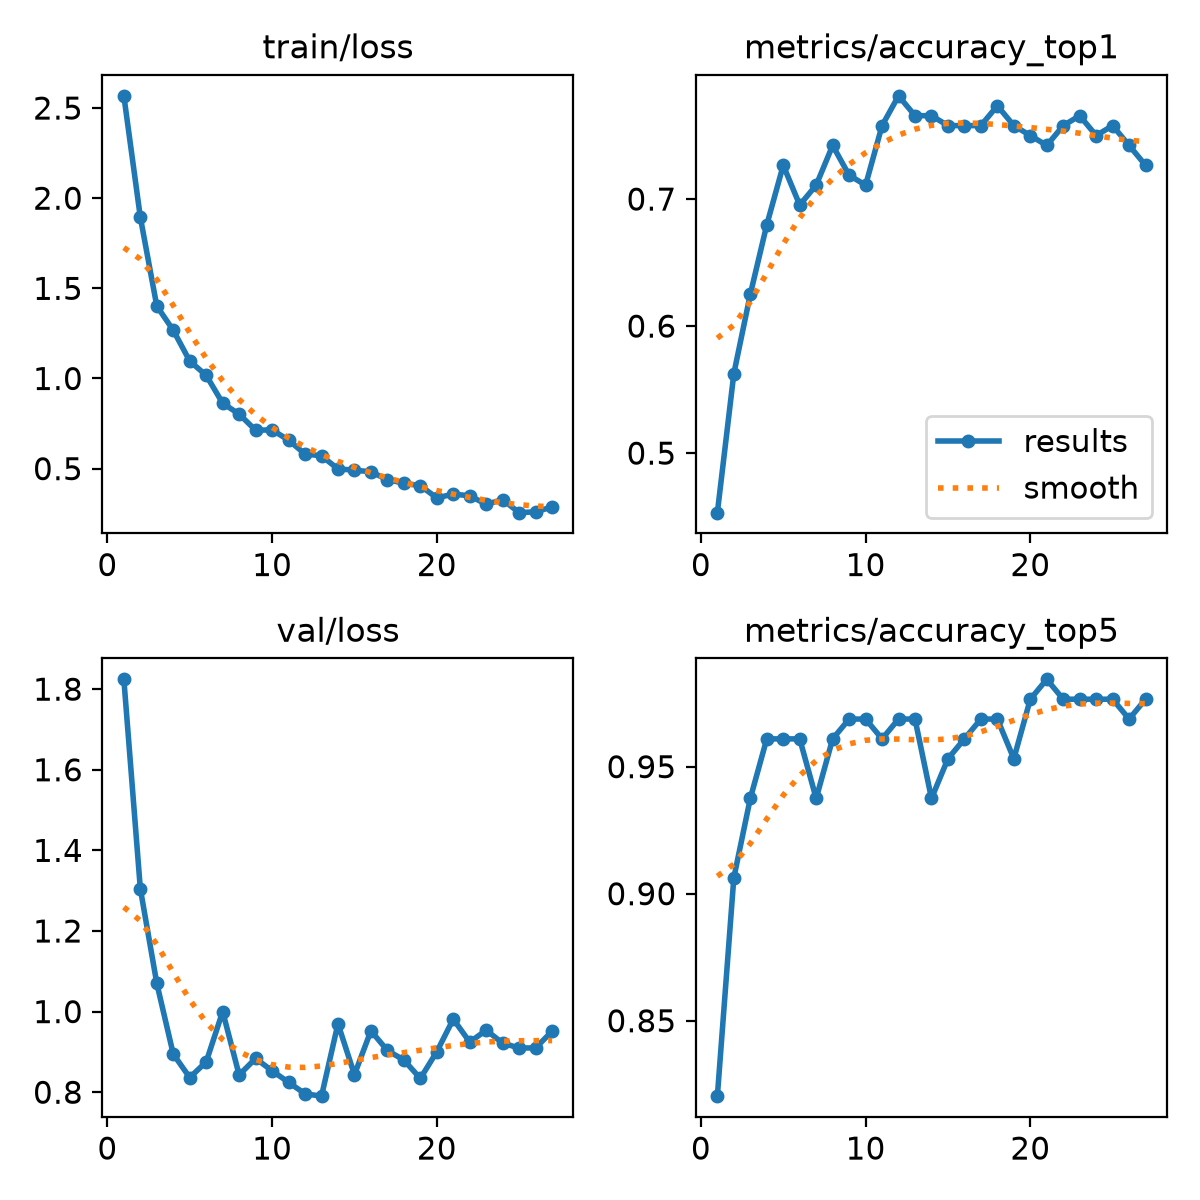

The data file committed next to this chart (first rows):
epoch, time, train/loss, metrics/accuracy_top1, metrics/accuracy_top5, val/loss, lr/pg0, lr/pg1, lr/pg2
1, 9.133, 2.568, 0.4531, 0.8203, 1.824, 0.0002355, 0.0002355, 0.0002355
2, 17.21, 1.895, 0.5625, 0.9062, 1.305, 0.0004578, 0.0004578, 0.0004578
3, 25.54, 1.402, 0.625, 0.9375, 1.07, 0.0006645, 0.0006645, 0.0006645
4, 33.67, 1.268, 0.6797, 0.9609, 0.8946, 0.0006433, 0.0006433, 0.0006433
5, 41.82, 1.097, 0.7266, 0.9609, 0.8364, 0.0006198, 0.0006198, 0.0006198
6, 49.79, 1.017, 0.6953, 0.9609, 0.8753, 0.0005962, 0.0005962, 0.0005962
7, 57.95, 0.8629, 0.7109, 0.9375, 1, 0.0005726, 0.0005726, 0.0005726
8, 66.03, 0.8024, 0.7422, 0.9609, 0.8429, 0.0005491, 0.0005491, 0.0005491
9, 73.93, 0.7128, 0.7188, 0.9688, 0.8838, 0.0005255, 0.0005255, 0.0005255
10, 82.37, 0.7153, 0.7109, 0.9688, 0.8531, 0.0005019, 0.0005019, 0.0005019
11, 90.42, 0.6581, 0.7578, 0.9609, 0.8246, 0.0004784, 0.0004784, 0.0004784
12, 98.45, 0.5812, 0.7812, 0.9688, 0.7961, 0.0004548, 0.0004548, 0.0004548
13, 106.3, 0.5711, 0.7656, 0.9688, 0.7902, 0.0004313, 0.0004313, 0.0004313
14, 114.4, 0.4982, 0.7656, 0.9375, 0.9699, 0.0004077, 0.0004077, 0.0004077
15, 122.3, 0.4918, 0.7578, 0.9531, 0.8436, 0.0003841, 0.0003841, 0.0003841
16, 130.6, 0.4823, 0.7578, 0.9609, 0.9525, 0.0003606, 0.0003606, 0.0003606
17, 138.4, 0.4392, 0.7578, 0.9688, 0.9035, 0.000337, 0.000337, 0.000337
18, 146.5, 0.4193, 0.7734, 0.9688, 0.88, 0.0003134, 0.0003134, 0.0003134
19, 154.4, 0.4055, 0.7578, 0.9531, 0.8342, 0.0002899, 0.0002899, 0.0002899
20, 162.4, 0.3378, 0.75, 0.9766, 0.9004, 0.0002663, 0.0002663, 0.0002663
21, 197.9, 0.3587, 0.7422, 0.9844, 0.9813, 0.0002428, 0.0002428, 0.0002428
22, 206.5, 0.3495, 0.7578, 0.9766, 0.9244, 0.0002192, 0.0002192, 0.0002192
23, 214.5, 0.3024, 0.7656, 0.9766, 0.9538, 0.0001956, 0.0001956, 0.0001956
24, 222.5, 0.328, 0.75, 0.9766, 0.9217, 0.0001721, 0.0001721, 0.0001721
25, 230.5, 0.2559, 0.7578, 0.9766, 0.9097, 0.0001485, 0.0001485, 0.0001485
26, 238.4, 0.2605, 0.7422, 0.9688, 0.9099, 0.000125, 0.000125, 0.000125
27, 246.4, 0.2872, 0.7266, 0.9766, 0.9513, 0.0001014, 0.0001014, 0.0001014
